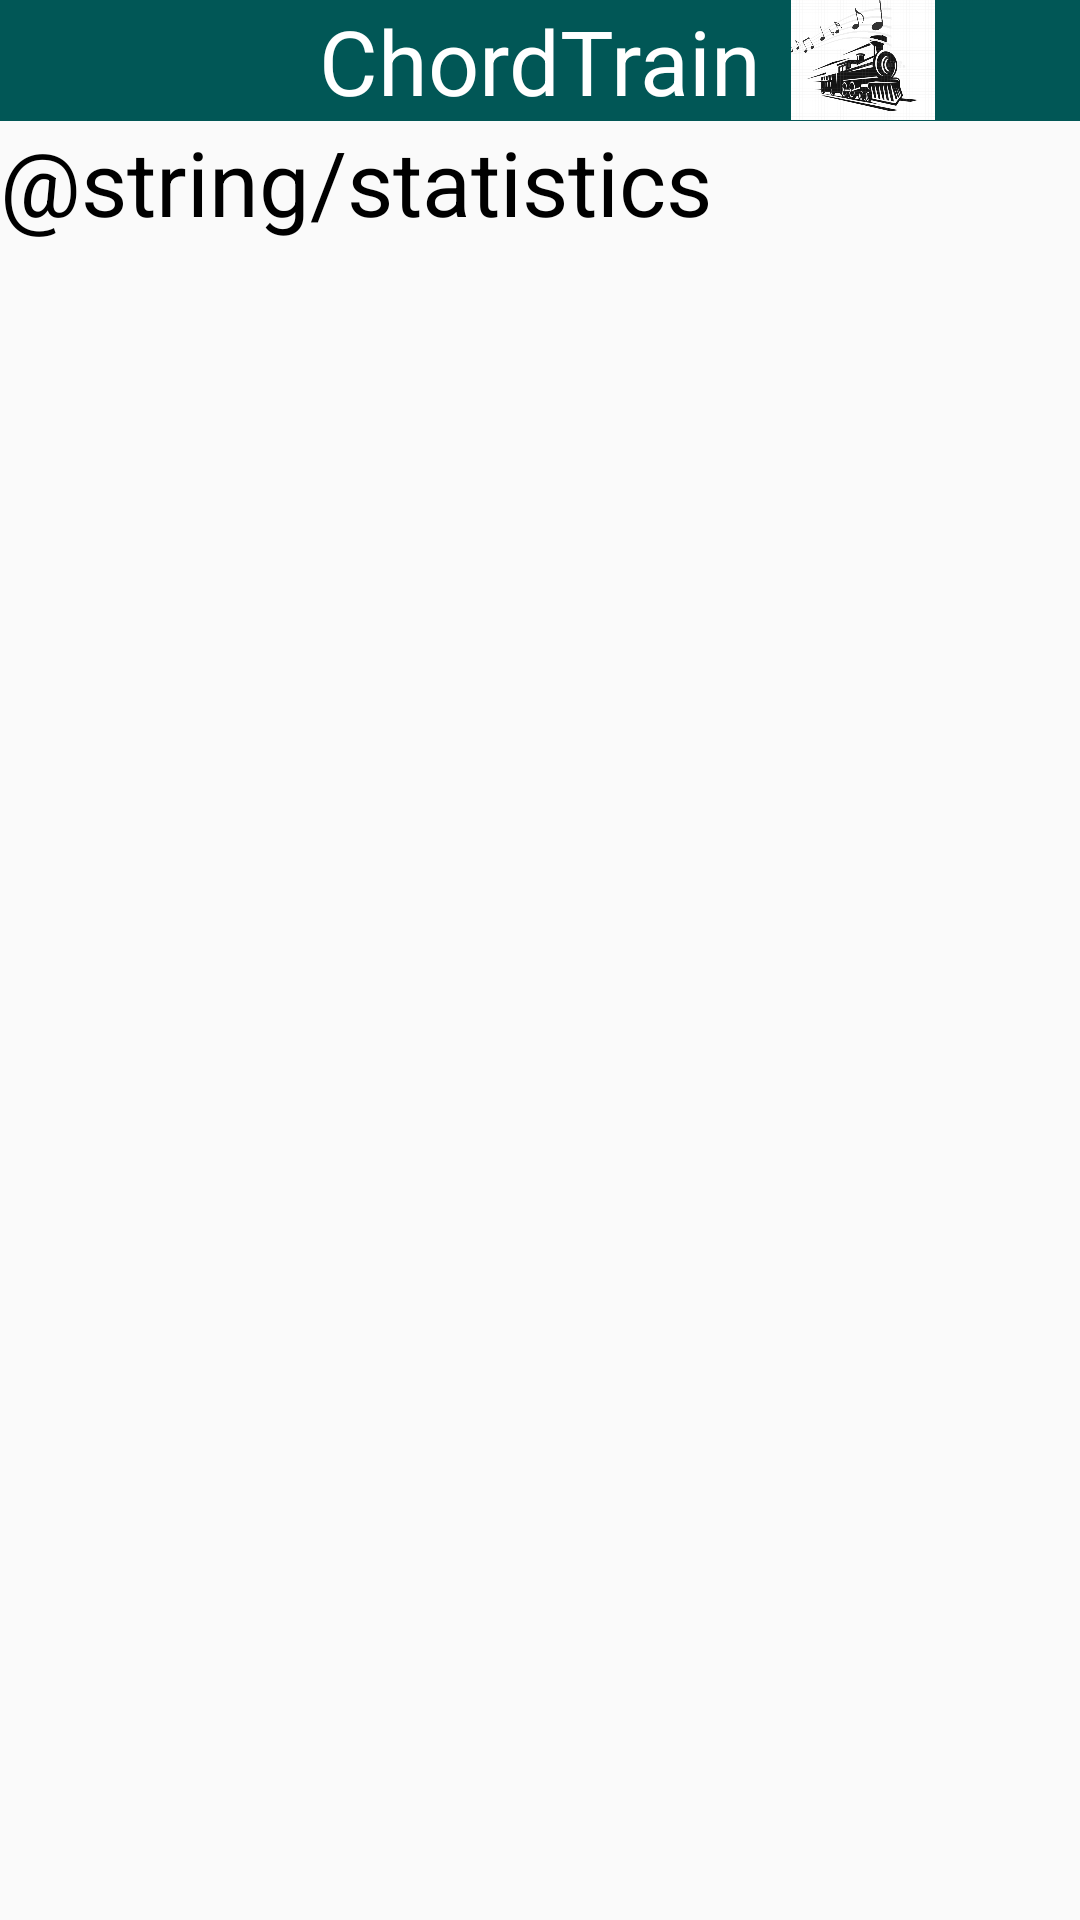

Android layout source for this screen:
<!-- AndroidManifest.xml: application theme Theme.ChordTrain -->
<!-- res/layout/fragment_statistics.xml -->
<?xml version="1.0" encoding="utf-8"?>
<androidx.constraintlayout.widget.ConstraintLayout xmlns:android="http://schemas.android.com/apk/res/android"
    android:layout_width="match_parent"
    xmlns:app="http://schemas.android.com/apk/res-auto"
    android:layout_height="match_parent"
    xmlns:tools="http://schemas.android.com/tools">

    <TextView
        android:id="@+id/textView"
        android:layout_width="match_parent"
        android:layout_height="wrap_content"
        android:background="@color/teal"
        android:text="@string/app_name"
        android:textColor="@color/white"
        android:textSize="30sp"
        android:gravity="center"
        app:layout_constraintEnd_toEndOf="parent"
        app:layout_constraintStart_toStartOf="parent"
        app:layout_constraintTop_toTopOf="parent" />


    <TextView
        android:id="@+id/statistics"
        android:layout_width="match_parent"
        android:layout_height="wrap_content"
        android:layout_marginTop="0dp"
        android:text="@string/statistics"
        android:textColor="@color/black"
        android:textSize="30sp"
        app:layout_constraintStart_toStartOf="parent"
        app:layout_constraintTop_toBottomOf="@+id/textView" />

    <androidx.recyclerview.widget.RecyclerView
        android:id="@+id/attempts_recycler_view"
        android:layout_width="0dp"
        android:layout_height="0dp"
        app:layout_constraintBottom_toBottomOf="parent"
        app:layout_constraintEnd_toEndOf="parent"
        app:layout_constraintHorizontal_bias="10"
        app:layout_constraintStart_toStartOf="parent"
        app:layout_constraintTop_toBottomOf="@+id/statistics" />

    <ImageView
        android:id="@+id/imageView"
        android:layout_width="81dp"
        android:layout_height="40dp"
        android:layout_marginEnd="32dp"
        app:layout_constraintEnd_toEndOf="@+id/textView"
        app:layout_constraintTop_toTopOf="parent"
        app:srcCompat="@drawable/chordtrain_icon" />
</androidx.constraintlayout.widget.ConstraintLayout>
<!-- resources referenced by this layout -->
<resources>
  <color name="black">#FF000000</color>
  <color name="teal">#FF015756</color>
  <color name="white">#FFFFFFFF</color>
  <!-- drawable chordtrain_icon: png bitmap (drawable, 107695 bytes) -->
  <string name="app_name">ChordTrain</string>
  <style name="Theme.ChordTrain" parent="Theme.AppCompat.Light.NoActionBar" />
</resources>
